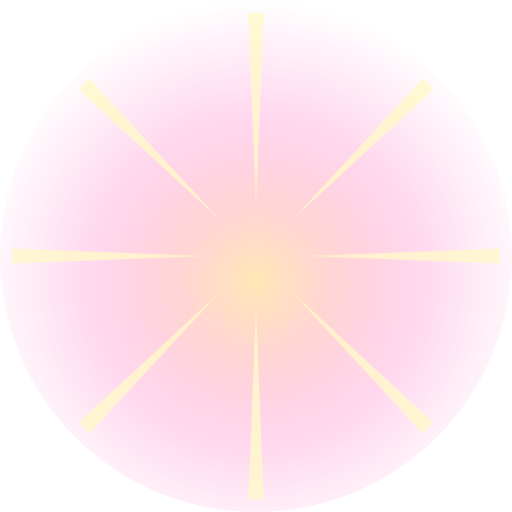
t = 0.00 s
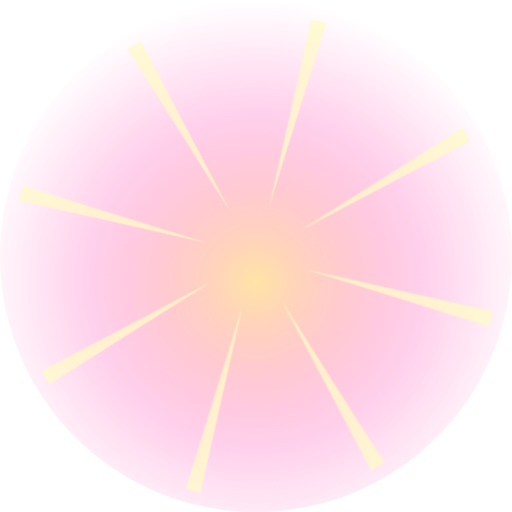
t = 1.33 s
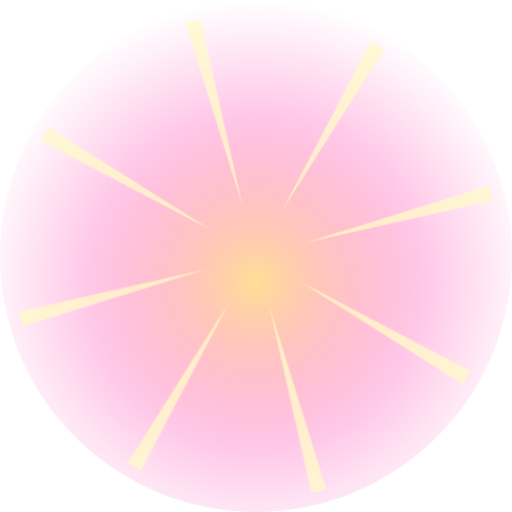
t = 2.67 s
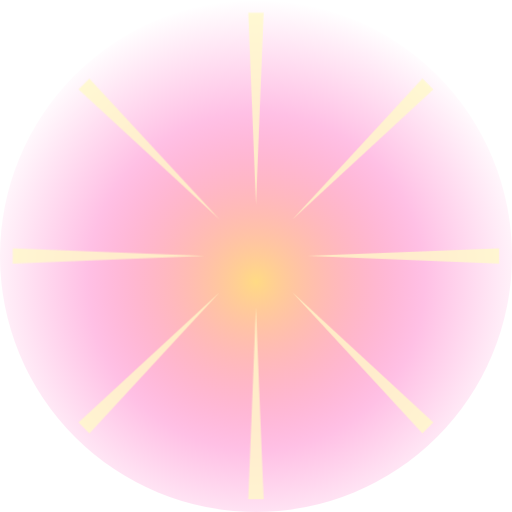
t = 4.00 s
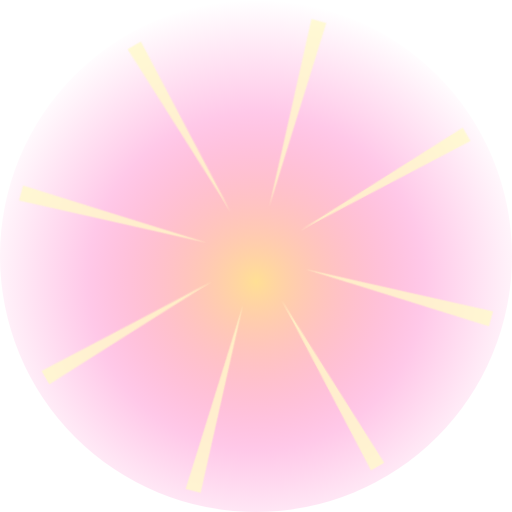
t = 5.33 s
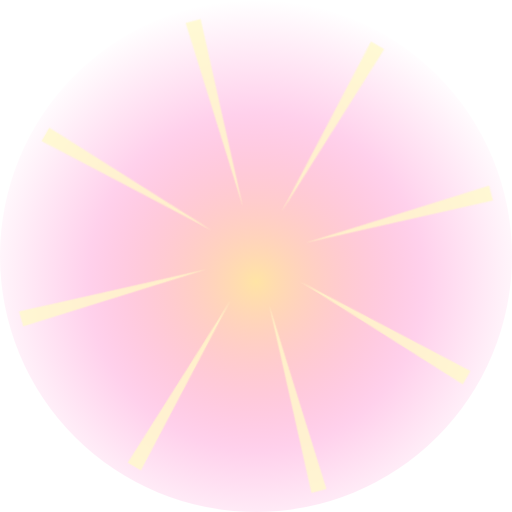
t = 6.67 s

The animated SVG that drew these frames (rendered in a browser with its animation timeline set to each time). Animation: 3 SMIL elements (animate=1,animateTransform=2); one cycle of 8.00 s, repeats indefinitely.

<svg xmlns="http://www.w3.org/2000/svg" viewBox="0 0 400 400" width="400" height="400">
<defs><radialGradient id="a" cx="50%" cy="55%" r="55%"><stop offset="0%" stop-color="#ffd166" stop-opacity=".8"/><stop offset="60%" stop-color="#ff2ea8" stop-opacity=".3"/><stop offset="100%" stop-color="#ff2ea8" stop-opacity="0"/></radialGradient></defs>
<circle cx="200" cy="200" r="200" fill="url(#a)"><animate attributeName="opacity" values=".6;1;.6" dur="1.6s" repeatCount="indefinite"/></circle>
<g transform="translate(200 200)"><g><animateTransform attributeName="transform" type="rotate" from="0" to="360" dur="8s" repeatCount="indefinite"/>
<g fill="#fff9c9" opacity=".8"><polygon points="-6,-190 6,-190 0,-40"/><polygon points="-6,-190 6,-190 0,-40" transform="rotate(45)"/><polygon points="-6,-190 6,-190 0,-40" transform="rotate(90)"/><polygon points="-6,-190 6,-190 0,-40" transform="rotate(135)"/><polygon points="-6,-190 6,-190 0,-40" transform="rotate(180)"/><polygon points="-6,-190 6,-190 0,-40" transform="rotate(225)"/><polygon points="-6,-190 6,-190 0,-40" transform="rotate(270)"/><polygon points="-6,-190 6,-190 0,-40" transform="rotate(315)"/></g></g>
<text x="0" y="30" font-size="170" text-anchor="middle">👑<animateTransform attributeName="transform" type="scale" values=".95;1.1;.95" dur="1.4s" repeatCount="indefinite" additive="sum"/></text></g></svg>
